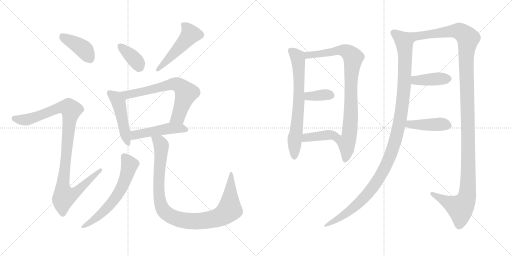
t = 0.00 s
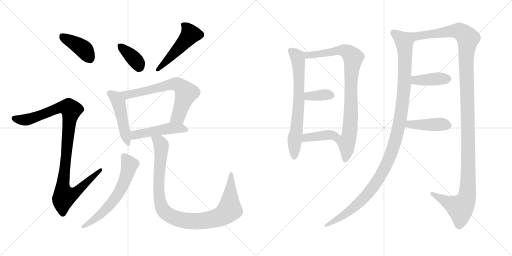
t = 2.65 s
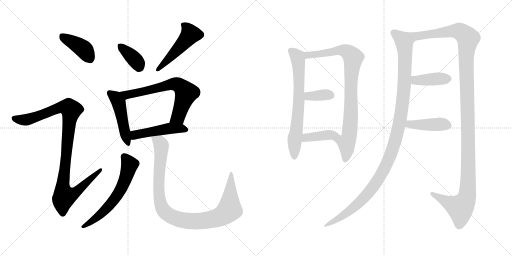
t = 5.30 s
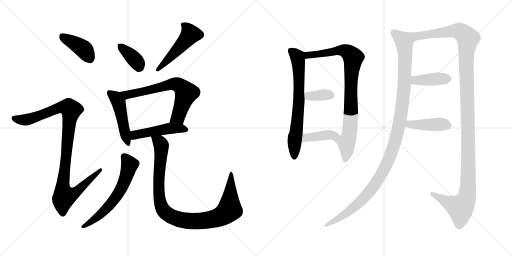
t = 7.96 s
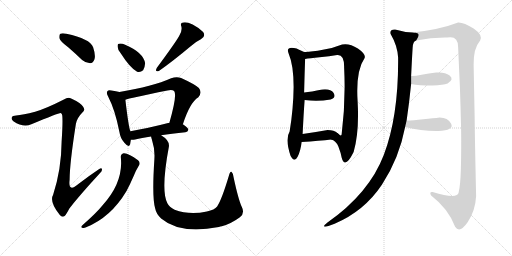
t = 10.61 s
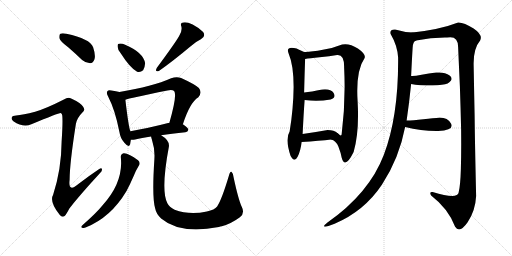
t = 13.26 s

The animated SVG that drew these frames (rendered in a browser with its animation timeline set to each time). Animation: 17 CSS @keyframes rules; one cycle of 13.26 s.

<svg version="1.1" viewBox="0 0 2048 1024" xmlns="http://www.w3.org/2000/svg">
  <g stroke="lightgray" stroke-dasharray="1,1" stroke-width="1" transform="scale(4, 4)">
    <line x1="0" y1="0" x2="256" y2="256"></line>
    <line x1="256" y1="0" x2="0" y2="256"></line>
    <line x1="128" y1="0" x2="128" y2="256"></line>
    <line x1="0" y1="128" x2="256" y2="128"></line>
    <line x1="256" y1="0" x2="512" y2="256"></line>
    <line x1="512" y1="0" x2="256" y2="256"></line>
    <line x1="384" y1="0" x2="384" y2="256"></line>
    <line x1="256" y1="128" x2="512" y2="128"></line>
  </g>
<g transform="scale(1, -1) translate(0, -850)">
   <style type="text/css">
    @keyframes keyframes0 {
      from {
       stroke: black;
       stroke-dashoffset: 401;
       stroke-width: 128;
       }
       57% {
       animation-timing-function: step-end;
       stroke: black;
       stroke-dashoffset: 0;
       stroke-width: 128;
       }
       to {
       stroke: black;
       stroke-width: 1024;
       }
       }
       #make-me-a-hanzi-animation-0 {
         animation: keyframes0 0.576335s both;
         animation-delay: 0.000000s;
         animation-timing-function: linear;
       }
    @keyframes keyframes1 {
      from {
       stroke: black;
       stroke-dashoffset: 1025;
       stroke-width: 128;
       }
       77% {
       animation-timing-function: step-end;
       stroke: black;
       stroke-dashoffset: 0;
       stroke-width: 128;
       }
       to {
       stroke: black;
       stroke-width: 1024;
       }
       }
       #make-me-a-hanzi-animation-1 {
         animation: keyframes1 1.084147s both;
         animation-delay: 0.576335s;
         animation-timing-function: linear;
       }
    @keyframes keyframes2 {
      from {
       stroke: black;
       stroke-dashoffset: 368;
       stroke-width: 128;
       }
       55% {
       animation-timing-function: step-end;
       stroke: black;
       stroke-dashoffset: 0;
       stroke-width: 128;
       }
       to {
       stroke: black;
       stroke-width: 1024;
       }
       }
       #make-me-a-hanzi-animation-2 {
         animation: keyframes2 0.549479s both;
         animation-delay: 1.660482s;
         animation-timing-function: linear;
       }
    @keyframes keyframes3 {
      from {
       stroke: black;
       stroke-dashoffset: 491;
       stroke-width: 128;
       }
       62% {
       animation-timing-function: step-end;
       stroke: black;
       stroke-dashoffset: 0;
       stroke-width: 128;
       }
       to {
       stroke: black;
       stroke-width: 1024;
       }
       }
       #make-me-a-hanzi-animation-3 {
         animation: keyframes3 0.649577s both;
         animation-delay: 2.209961s;
         animation-timing-function: linear;
       }
    @keyframes keyframes4 {
      from {
       stroke: black;
       stroke-dashoffset: 474;
       stroke-width: 128;
       }
       61% {
       animation-timing-function: step-end;
       stroke: black;
       stroke-dashoffset: 0;
       stroke-width: 128;
       }
       to {
       stroke: black;
       stroke-width: 1024;
       }
       }
       #make-me-a-hanzi-animation-4 {
         animation: keyframes4 0.635742s both;
         animation-delay: 2.859538s;
         animation-timing-function: linear;
       }
    @keyframes keyframes5 {
      from {
       stroke: black;
       stroke-dashoffset: 665;
       stroke-width: 128;
       }
       68% {
       animation-timing-function: step-end;
       stroke: black;
       stroke-dashoffset: 0;
       stroke-width: 128;
       }
       to {
       stroke: black;
       stroke-width: 1024;
       }
       }
       #make-me-a-hanzi-animation-5 {
         animation: keyframes5 0.791178s both;
         animation-delay: 3.495280s;
         animation-timing-function: linear;
       }
    @keyframes keyframes6 {
      from {
       stroke: black;
       stroke-dashoffset: 481;
       stroke-width: 128;
       }
       61% {
       animation-timing-function: step-end;
       stroke: black;
       stroke-dashoffset: 0;
       stroke-width: 128;
       }
       to {
       stroke: black;
       stroke-width: 1024;
       }
       }
       #make-me-a-hanzi-animation-6 {
         animation: keyframes6 0.641439s both;
         animation-delay: 4.286458s;
         animation-timing-function: linear;
       }
    @keyframes keyframes7 {
      from {
       stroke: black;
       stroke-dashoffset: 613;
       stroke-width: 128;
       }
       67% {
       animation-timing-function: step-end;
       stroke: black;
       stroke-dashoffset: 0;
       stroke-width: 128;
       }
       to {
       stroke: black;
       stroke-width: 1024;
       }
       }
       #make-me-a-hanzi-animation-7 {
         animation: keyframes7 0.748861s both;
         animation-delay: 4.927897s;
         animation-timing-function: linear;
       }
    @keyframes keyframes8 {
      from {
       stroke: black;
       stroke-dashoffset: 996;
       stroke-width: 128;
       }
       76% {
       animation-timing-function: step-end;
       stroke: black;
       stroke-dashoffset: 0;
       stroke-width: 128;
       }
       to {
       stroke: black;
       stroke-width: 1024;
       }
       }
       #make-me-a-hanzi-animation-8 {
         animation: keyframes8 1.060547s both;
         animation-delay: 5.676758s;
         animation-timing-function: linear;
       }
    @keyframes keyframes9 {
      from {
       stroke: black;
       stroke-dashoffset: 690;
       stroke-width: 128;
       }
       69% {
       animation-timing-function: step-end;
       stroke: black;
       stroke-dashoffset: 0;
       stroke-width: 128;
       }
       to {
       stroke: black;
       stroke-width: 1024;
       }
       }
       #make-me-a-hanzi-animation-9 {
         animation: keyframes9 0.811523s both;
         animation-delay: 6.737305s;
         animation-timing-function: linear;
       }
    @keyframes keyframes10 {
      from {
       stroke: black;
       stroke-dashoffset: 864;
       stroke-width: 128;
       }
       74% {
       animation-timing-function: step-end;
       stroke: black;
       stroke-dashoffset: 0;
       stroke-width: 128;
       }
       to {
       stroke: black;
       stroke-width: 1024;
       }
       }
       #make-me-a-hanzi-animation-10 {
         animation: keyframes10 0.953125s both;
         animation-delay: 7.548828s;
         animation-timing-function: linear;
       }
    @keyframes keyframes11 {
      from {
       stroke: black;
       stroke-dashoffset: 358;
       stroke-width: 128;
       }
       54% {
       animation-timing-function: step-end;
       stroke: black;
       stroke-dashoffset: 0;
       stroke-width: 128;
       }
       to {
       stroke: black;
       stroke-width: 1024;
       }
       }
       #make-me-a-hanzi-animation-11 {
         animation: keyframes11 0.541341s both;
         animation-delay: 8.501953s;
         animation-timing-function: linear;
       }
    @keyframes keyframes12 {
      from {
       stroke: black;
       stroke-dashoffset: 390;
       stroke-width: 128;
       }
       56% {
       animation-timing-function: step-end;
       stroke: black;
       stroke-dashoffset: 0;
       stroke-width: 128;
       }
       to {
       stroke: black;
       stroke-width: 1024;
       }
       }
       #make-me-a-hanzi-animation-12 {
         animation: keyframes12 0.567383s both;
         animation-delay: 9.043294s;
         animation-timing-function: linear;
       }
    @keyframes keyframes13 {
      from {
       stroke: black;
       stroke-dashoffset: 1143;
       stroke-width: 128;
       }
       79% {
       animation-timing-function: step-end;
       stroke: black;
       stroke-dashoffset: 0;
       stroke-width: 128;
       }
       to {
       stroke: black;
       stroke-width: 1024;
       }
       }
       #make-me-a-hanzi-animation-13 {
         animation: keyframes13 1.180176s both;
         animation-delay: 9.610677s;
         animation-timing-function: linear;
       }
    @keyframes keyframes14 {
      from {
       stroke: black;
       stroke-dashoffset: 1286;
       stroke-width: 128;
       }
       81% {
       animation-timing-function: step-end;
       stroke: black;
       stroke-dashoffset: 0;
       stroke-width: 128;
       }
       to {
       stroke: black;
       stroke-width: 1024;
       }
       }
       #make-me-a-hanzi-animation-14 {
         animation: keyframes14 1.296549s both;
         animation-delay: 10.790853s;
         animation-timing-function: linear;
       }
    @keyframes keyframes15 {
      from {
       stroke: black;
       stroke-dashoffset: 403;
       stroke-width: 128;
       }
       57% {
       animation-timing-function: step-end;
       stroke: black;
       stroke-dashoffset: 0;
       stroke-width: 128;
       }
       to {
       stroke: black;
       stroke-width: 1024;
       }
       }
       #make-me-a-hanzi-animation-15 {
         animation: keyframes15 0.577962s both;
         animation-delay: 12.087402s;
         animation-timing-function: linear;
       }
    @keyframes keyframes16 {
      from {
       stroke: black;
       stroke-dashoffset: 423;
       stroke-width: 128;
       }
       58% {
       animation-timing-function: step-end;
       stroke: black;
       stroke-dashoffset: 0;
       stroke-width: 128;
       }
       to {
       stroke: black;
       stroke-width: 1024;
       }
       }
       #make-me-a-hanzi-animation-16 {
         animation: keyframes16 0.594238s both;
         animation-delay: 12.665364s;
         animation-timing-function: linear;
       }
</style>
<path d="M 271.5 662.0 Q 299.5 638.0 328.5 610.0 Q 343.5 597.0 360.5 597.0 Q 372.5 598.0 377.5 612.0 Q 383.5 628.0 372.5 661.0 Q 360.5 695.0 265.5 715.0 Q 249.5 719.0 241.5 715.0 Q 235.5 711.0 237.5 697.0 Q 241.5 684.0 271.5 662.0 Z" fill="lightgray"></path> 
<path d="M 140.5 403.0 Q 91.5 390.0 64.5 388.0 Q 49.5 388.0 47.5 381.0 Q 43.5 374.0 53.5 365.0 Q 93.5 338.0 125.5 353.0 Q 236.5 399.0 242.5 398.0 Q 243.5 398.0 246.5 395.0 Q 253.5 391.0 246.5 284.0 Q 245.5 172.0 212.5 71.0 Q 196.5 43.0 238.5 -9.0 Q 248.5 -21.0 258.5 -14.0 Q 265.5 -7.0 277.5 16.0 Q 316.5 67.0 398.5 156.0 Q 410.5 166.0 407.5 174.0 Q 406.5 181.0 395.5 173.0 Q 353.5 145.0 313.5 114.0 Q 271.5 78.0 278.5 131.0 Q 278.5 195.0 303.5 354.0 Q 307.5 378.0 329.5 400.0 Q 342.5 410.0 332.5 423.0 Q 322.5 439.0 284.5 456.0 Q 272.5 463.0 255.5 452.0 Q 182.5 415.0 140.5 403.0 Z" fill="lightgray"></path> 
<path d="M 483.5 636.0 Q 519.5 579.0 548.5 563.0 Q 561.5 559.0 572.5 569.0 Q 579.5 581.0 580.5 597.0 Q 573.5 640.0 500.5 671.0 Q 485.5 678.0 475.5 675.0 Q 469.5 675.0 470.5 663.0 Q 470.5 651.0 483.5 636.0 Z" fill="lightgray"></path> 
<path d="M 716.5 706.0 Q 701.5 679.0 627.5 579.0 Q 617.5 561.0 635.5 566.0 Q 692.5 606.0 761.5 664.0 Q 780.5 682.0 803.5 693.0 Q 824.5 705.0 812.5 722.0 Q 797.5 738.0 770.5 752.0 Q 745.5 764.0 732.5 760.0 Q 719.5 759.0 725.5 744.0 Q 729.5 726.0 716.5 706.0 Z" fill="lightgray"></path> 
<path d="M 477.5 482.0 Q 465.5 486.0 445.5 488.0 Q 433.5 491.0 430.5 486.0 Q 423.5 480.0 432.5 464.0 Q 460.5 410.0 477.5 323.0 Q 481.5 296.0 497.5 279.0 Q 515.5 257.0 520.5 273.0 Q 521.5 280.0 523.5 291.0 L 521.5 325.0 Q 514.5 340.0 501.5 451.0 C 498.5 476.0 498.5 476.0 477.5 482.0 Z" fill="lightgray"></path> 
<path d="M 731.5 353.0 Q 759.5 440.0 793.5 461.0 Q 809.5 480.0 795.5 498.0 Q 779.5 513.0 724.5 538.0 Q 706.5 545.0 684.5 537.0 Q 611.5 504.0 477.5 482.0 C 447.5 477.0 472.5 443.0 501.5 451.0 Q 516.5 457.0 669.5 488.0 Q 688.5 492.0 696.5 486.0 Q 709.5 470.0 677.5 359.0 C 669.5 330.0 721.5 325.0 731.5 353.0 Z" fill="lightgray"></path> 
<path d="M 644.5 309.0 Q 684.5 316.0 741.5 321.0 Q 751.5 322.0 753.5 331.0 Q 753.5 338.0 731.5 353.0 L 677.5 359.0 L 676.5 359.0 Q 591.5 337.0 521.5 325.0 C 491.5 320.0 493.5 292.0 523.5 291.0 Q 530.5 290.0 540.5 292.0 Q 565.5 299.0 604.5 304.0 L 644.5 309.0 Z" fill="lightgray"></path> 
<path d="M 483.5 219.0 Q 493.5 120.0 409.5 28.0 Q 387.5 0.0 328.5 -52.0 Q 321.5 -59.0 328.5 -61.0 Q 335.5 -64.0 344.5 -59.0 Q 443.5 -19.0 505.5 85.0 Q 520.5 113.0 536.5 150.0 Q 543.5 168.0 554.5 186.0 Q 561.5 195.0 556.5 204.0 Q 550.5 213.0 522.5 228.0 Q 503.5 238.0 494.5 237.0 Q 481.5 233.0 483.5 219.0 Z" fill="lightgray"></path> 
<path d="M 966.5 24.0 Q 953.5 52.0 934.5 140.0 Q 933.5 156.0 926.5 162.0 Q 920.5 166.0 915.5 147.0 Q 887.5 53.0 868.5 24.0 Q 858.5 11.0 827.5 4.0 Q 757.5 -11.0 698.5 11.0 Q 676.5 23.0 669.5 37.0 Q 642.5 88.0 675.5 263.0 Q 679.5 288.0 644.5 309.0 C 620.5 327.0 596.5 333.0 604.5 304.0 Q 604.5 300.0 607.5 292.0 Q 620.5 252.0 617.5 213.0 Q 607.5 60.0 620.5 17.0 Q 624.5 -5.0 644.5 -24.0 Q 719.5 -88.0 875.5 -58.0 Q 881.5 -55.0 887.5 -55.0 Q 924.5 -45.0 959.5 -19.0 Q 980.5 -3.0 966.5 24.0 Z" fill="lightgray"></path> 
<path d="M 1154.5 636.0 Q 1174.5 589.0 1174.5 502.0 Q 1173.5 414.0 1158.5 324.0 Q 1139.5 294.0 1162.5 226.0 Q 1177.5 198.0 1190.5 223.0 Q 1202.5 247.0 1206.5 282.0 L 1210.5 314.0 Q 1214.5 397.0 1218.5 450.0 L 1216.5 480.0 Q 1218.5 560.0 1220.5 614.0 C 1221.5 642.0 1221.5 642.0 1220.5 642.0 Q 1218.5 640.0 1205.5 647.0 Q 1192.5 653.0 1186.5 656.0 Q 1141.5 667.0 1154.5 636.0 Z" fill="lightgray"></path> 
<path d="M 1324.5 292.0 Q 1342.5 289.0 1353.5 264.0 Q 1363.5 238.0 1366.5 220.0 Q 1379.5 171.0 1414.5 242.0 Q 1437.5 321.0 1430.5 444.0 Q 1422.5 566.0 1458.5 618.0 Q 1464.5 633.0 1431.5 656.0 Q 1397.5 678.0 1368.5 672.0 Q 1334.5 658.0 1291.5 651.0 Q 1248.5 643.0 1220.5 642.0 C 1190.5 640.0 1190.5 610.0 1220.5 614.0 Q 1237.5 617.0 1278.5 621.0 Q 1318.5 625.0 1348.5 630.0 Q 1377.5 633.0 1376.5 580.0 Q 1383.5 446.0 1366.5 312.0 Q 1363.5 303.0 1350.5 317.0 C 1321.5 325.0 1298.5 307.0 1324.5 292.0 Z" fill="lightgray"></path> 
<path d="M 1218.5 450.0 Q 1270.5 443.0 1322.5 452.0 Q 1345.5 460.0 1334.5 478.0 Q 1322.5 496.0 1288.5 492.0 Q 1244.5 483.0 1216.5 480.0 C 1186.5 477.0 1188.5 454.0 1218.5 450.0 Z" fill="lightgray"></path> 
<path d="M 1206.5 282.0 Q 1278.5 287.0 1324.5 292.0 C 1354.5 295.0 1372.5 297.0 1350.5 317.0 Q 1336.5 330.0 1310.5 330.0 Q 1254.5 320.0 1210.5 314.0 C 1180.5 310.0 1176.5 280.0 1206.5 282.0 Z" fill="lightgray"></path> 
<path d="M 1650.5 720.0 Q 1616.5 721.0 1580.5 732.0 Q 1557.5 733.0 1562.5 714.0 Q 1589.5 668.0 1592.5 620.0 Q 1594.5 386.0 1535.5 231.0 Q 1476.5 76.0 1308.5 -41.0 Q 1273.5 -70.0 1338.5 -45.0 Q 1457.5 6.0 1527.5 111.0 Q 1596.5 216.0 1620.5 342.0 L 1626.5 368.0 Q 1636.5 436.0 1644.5 514.0 L 1644.5 546.0 Q 1648.5 629.0 1650.5 658.0 Q 1651.5 686.0 1664.5 688.0 C 1679.5 714.0 1680.5 717.0 1650.5 720.0 Z" fill="lightgray"></path> 
<path d="M 1894.5 592.0 Q 1893.5 656.0 1920.5 688.0 Q 1932.5 710.0 1894.5 736.0 Q 1855.5 761.0 1832.5 760.0 Q 1760.5 732.0 1650.5 720.0 C 1620.5 716.0 1634.5 683.0 1664.5 688.0 Q 1727.5 701.0 1788.5 700.0 Q 1832.5 709.0 1832.5 662.0 Q 1835.5 593.0 1839.5 506.0 Q 1842.5 418.0 1844.5 330.0 Q 1845.5 242.0 1843.5 175.0 Q 1841.5 107.0 1834.5 80.0 Q 1830.5 52.0 1730.5 82.0 Q 1715.5 84.0 1724.5 68.0 Q 1793.5 15.0 1820.5 -57.0 Q 1838.5 -85.0 1870.5 -39.0 Q 1901.5 7.0 1904.5 66.0 Q 1899.5 288.0 1898.5 386.0 Q 1896.5 483.0 1894.5 592.0 Z" fill="lightgray"></path> 
<path d="M 1644.5 514.0 Q 1676.5 508.0 1730.5 508.0 Q 1773.5 510.0 1790.5 516.0 Q 1817.5 533.0 1798.5 548.0 Q 1779.5 563.0 1744.5 560.0 Q 1715.5 556.0 1686.5 551.0 Q 1657.5 545.0 1644.5 546.0 C 1614.5 547.0 1614.5 519.0 1644.5 514.0 Z" fill="lightgray"></path> 
<path d="M 1620.5 342.0 Q 1687.5 325.0 1752.5 326.0 Q 1817.5 329.0 1804.5 355.0 Q 1791.5 380.0 1758.5 380.0 Q 1734.5 377.0 1693.5 373.0 Q 1651.5 368.0 1626.5 368.0 C 1596.5 368.0 1591.5 349.0 1620.5 342.0 Z" fill="lightgray"></path> 
      <clipPath id="make-me-a-hanzi-clip-0">
      <path d="M 271.5 662.0 Q 299.5 638.0 328.5 610.0 Q 343.5 597.0 360.5 597.0 Q 372.5 598.0 377.5 612.0 Q 383.5 628.0 372.5 661.0 Q 360.5 695.0 265.5 715.0 Q 249.5 719.0 241.5 715.0 Q 235.5 711.0 237.5 697.0 Q 241.5 684.0 271.5 662.0 Z" fill="lightgray"></path>
      </clipPath>
      <path clip-path="url(#make-me-a-hanzi-clip-0)" d="M 248.5 706.0 L 339.5 649.0 L 358.5 616.0 " fill="none" id="make-me-a-hanzi-animation-0" stroke-dasharray="273 546" stroke-linecap="round"></path>

      <clipPath id="make-me-a-hanzi-clip-1">
      <path d="M 140.5 403.0 Q 91.5 390.0 64.5 388.0 Q 49.5 388.0 47.5 381.0 Q 43.5 374.0 53.5 365.0 Q 93.5 338.0 125.5 353.0 Q 236.5 399.0 242.5 398.0 Q 243.5 398.0 246.5 395.0 Q 253.5 391.0 246.5 284.0 Q 245.5 172.0 212.5 71.0 Q 196.5 43.0 238.5 -9.0 Q 248.5 -21.0 258.5 -14.0 Q 265.5 -7.0 277.5 16.0 Q 316.5 67.0 398.5 156.0 Q 410.5 166.0 407.5 174.0 Q 406.5 181.0 395.5 173.0 Q 353.5 145.0 313.5 114.0 Q 271.5 78.0 278.5 131.0 Q 278.5 195.0 303.5 354.0 Q 307.5 378.0 329.5 400.0 Q 342.5 410.0 332.5 423.0 Q 322.5 439.0 284.5 456.0 Q 272.5 463.0 255.5 452.0 Q 182.5 415.0 140.5 403.0 Z" fill="lightgray"></path>
      </clipPath>
      <path clip-path="url(#make-me-a-hanzi-clip-1)" d="M 57.5 377.0 L 94.5 370.0 L 131.5 376.0 L 238.5 420.0 L 259.5 423.0 L 284.5 410.0 L 250.5 100.0 L 257.5 65.0 L 294.5 75.0 L 401.5 170.0 " fill="none" id="make-me-a-hanzi-animation-1" stroke-dasharray="897 1794" stroke-linecap="round"></path>

      <clipPath id="make-me-a-hanzi-clip-2">
      <path d="M 483.5 636.0 Q 519.5 579.0 548.5 563.0 Q 561.5 559.0 572.5 569.0 Q 579.5 581.0 580.5 597.0 Q 573.5 640.0 500.5 671.0 Q 485.5 678.0 475.5 675.0 Q 469.5 675.0 470.5 663.0 Q 470.5 651.0 483.5 636.0 Z" fill="lightgray"></path>
      </clipPath>
      <path clip-path="url(#make-me-a-hanzi-clip-2)" d="M 481.5 665.0 L 536.5 615.0 L 556.5 583.0 " fill="none" id="make-me-a-hanzi-animation-2" stroke-dasharray="240 480" stroke-linecap="round"></path>

      <clipPath id="make-me-a-hanzi-clip-3">
      <path d="M 716.5 706.0 Q 701.5 679.0 627.5 579.0 Q 617.5 561.0 635.5 566.0 Q 692.5 606.0 761.5 664.0 Q 780.5 682.0 803.5 693.0 Q 824.5 705.0 812.5 722.0 Q 797.5 738.0 770.5 752.0 Q 745.5 764.0 732.5 760.0 Q 719.5 759.0 725.5 744.0 Q 729.5 726.0 716.5 706.0 Z" fill="lightgray"></path>
      </clipPath>
      <path clip-path="url(#make-me-a-hanzi-clip-3)" d="M 732.5 751.0 L 753.5 731.0 L 761.5 713.0 L 679.5 619.0 L 639.5 585.0 L 637.5 576.0 " fill="none" id="make-me-a-hanzi-animation-3" stroke-dasharray="363 726" stroke-linecap="round"></path>

      <clipPath id="make-me-a-hanzi-clip-4">
      <path d="M 477.5 482.0 Q 465.5 486.0 445.5 488.0 Q 433.5 491.0 430.5 486.0 Q 423.5 480.0 432.5 464.0 Q 460.5 410.0 477.5 323.0 Q 481.5 296.0 497.5 279.0 Q 515.5 257.0 520.5 273.0 Q 521.5 280.0 523.5 291.0 L 521.5 325.0 Q 514.5 340.0 501.5 451.0 C 498.5 476.0 498.5 476.0 477.5 482.0 Z" fill="lightgray"></path>
      </clipPath>
      <path clip-path="url(#make-me-a-hanzi-clip-4)" d="M 439.5 478.0 L 459.5 463.0 L 475.5 439.0 L 509.5 278.0 " fill="none" id="make-me-a-hanzi-animation-4" stroke-dasharray="346 692" stroke-linecap="round"></path>

      <clipPath id="make-me-a-hanzi-clip-5">
      <path d="M 731.5 353.0 Q 759.5 440.0 793.5 461.0 Q 809.5 480.0 795.5 498.0 Q 779.5 513.0 724.5 538.0 Q 706.5 545.0 684.5 537.0 Q 611.5 504.0 477.5 482.0 C 447.5 477.0 472.5 443.0 501.5 451.0 Q 516.5 457.0 669.5 488.0 Q 688.5 492.0 696.5 486.0 Q 709.5 470.0 677.5 359.0 C 669.5 330.0 721.5 325.0 731.5 353.0 Z" fill="lightgray"></path>
      </clipPath>
      <path clip-path="url(#make-me-a-hanzi-clip-5)" d="M 487.5 481.0 L 511.5 471.0 L 688.5 513.0 L 720.5 507.0 L 744.5 478.0 L 712.5 383.0 L 685.5 369.0 " fill="none" id="make-me-a-hanzi-animation-5" stroke-dasharray="537 1074" stroke-linecap="round"></path>

      <clipPath id="make-me-a-hanzi-clip-6">
      <path d="M 644.5 309.0 Q 684.5 316.0 741.5 321.0 Q 751.5 322.0 753.5 331.0 Q 753.5 338.0 731.5 353.0 L 677.5 359.0 L 676.5 359.0 Q 591.5 337.0 521.5 325.0 C 491.5 320.0 493.5 292.0 523.5 291.0 Q 530.5 290.0 540.5 292.0 Q 565.5 299.0 604.5 304.0 L 644.5 309.0 Z" fill="lightgray"></path>
      </clipPath>
      <path clip-path="url(#make-me-a-hanzi-clip-6)" d="M 527.5 297.0 L 545.5 312.0 L 677.5 337.0 L 722.5 337.0 L 743.5 331.0 " fill="none" id="make-me-a-hanzi-animation-6" stroke-dasharray="353 706" stroke-linecap="round"></path>

      <clipPath id="make-me-a-hanzi-clip-7">
      <path d="M 483.5 219.0 Q 493.5 120.0 409.5 28.0 Q 387.5 0.0 328.5 -52.0 Q 321.5 -59.0 328.5 -61.0 Q 335.5 -64.0 344.5 -59.0 Q 443.5 -19.0 505.5 85.0 Q 520.5 113.0 536.5 150.0 Q 543.5 168.0 554.5 186.0 Q 561.5 195.0 556.5 204.0 Q 550.5 213.0 522.5 228.0 Q 503.5 238.0 494.5 237.0 Q 481.5 233.0 483.5 219.0 Z" fill="lightgray"></path>
      </clipPath>
      <path clip-path="url(#make-me-a-hanzi-clip-7)" d="M 497.5 223.0 L 518.5 191.0 L 498.5 126.0 L 473.5 76.0 L 426.5 16.0 L 360.5 -40.0 L 332.5 -56.0 " fill="none" id="make-me-a-hanzi-animation-7" stroke-dasharray="485 970" stroke-linecap="round"></path>

      <clipPath id="make-me-a-hanzi-clip-8">
      <path d="M 966.5 24.0 Q 953.5 52.0 934.5 140.0 Q 933.5 156.0 926.5 162.0 Q 920.5 166.0 915.5 147.0 Q 887.5 53.0 868.5 24.0 Q 858.5 11.0 827.5 4.0 Q 757.5 -11.0 698.5 11.0 Q 676.5 23.0 669.5 37.0 Q 642.5 88.0 675.5 263.0 Q 679.5 288.0 644.5 309.0 C 620.5 327.0 596.5 333.0 604.5 304.0 Q 604.5 300.0 607.5 292.0 Q 620.5 252.0 617.5 213.0 Q 607.5 60.0 620.5 17.0 Q 624.5 -5.0 644.5 -24.0 Q 719.5 -88.0 875.5 -58.0 Q 881.5 -55.0 887.5 -55.0 Q 924.5 -45.0 959.5 -19.0 Q 980.5 -3.0 966.5 24.0 Z" fill="lightgray"></path>
      </clipPath>
      <path clip-path="url(#make-me-a-hanzi-clip-8)" d="M 611.5 299.0 L 638.5 281.0 L 645.5 268.0 L 634.5 103.0 L 642.5 33.0 L 660.5 2.0 L 686.5 -17.0 L 731.5 -31.0 L 775.5 -35.0 L 859.5 -25.0 L 900.5 -5.0 L 918.5 14.0 L 925.5 155.0 " fill="none" id="make-me-a-hanzi-animation-8" stroke-dasharray="868 1736" stroke-linecap="round"></path>

      <clipPath id="make-me-a-hanzi-clip-9">
      <path d="M 1154.5 636.0 Q 1174.5 589.0 1174.5 502.0 Q 1173.5 414.0 1158.5 324.0 Q 1139.5 294.0 1162.5 226.0 Q 1177.5 198.0 1190.5 223.0 Q 1202.5 247.0 1206.5 282.0 L 1210.5 314.0 Q 1214.5 397.0 1218.5 450.0 L 1216.5 480.0 Q 1218.5 560.0 1220.5 614.0 C 1221.5 642.0 1221.5 642.0 1220.5 642.0 Q 1218.5 640.0 1205.5 647.0 Q 1192.5 653.0 1186.5 656.0 Q 1141.5 667.0 1154.5 636.0 Z" fill="lightgray"></path>
      </clipPath>
      <path clip-path="url(#make-me-a-hanzi-clip-9)" d="M 1163.5 645.0 L 1191.5 620.0 L 1196.5 539.0 L 1196.5 456.0 L 1176.5 225.0 " fill="none" id="make-me-a-hanzi-animation-9" stroke-dasharray="562 1124" stroke-linecap="round"></path>

      <clipPath id="make-me-a-hanzi-clip-10">
      <path d="M 1324.5 292.0 Q 1342.5 289.0 1353.5 264.0 Q 1363.5 238.0 1366.5 220.0 Q 1379.5 171.0 1414.5 242.0 Q 1437.5 321.0 1430.5 444.0 Q 1422.5 566.0 1458.5 618.0 Q 1464.5 633.0 1431.5 656.0 Q 1397.5 678.0 1368.5 672.0 Q 1334.5 658.0 1291.5 651.0 Q 1248.5 643.0 1220.5 642.0 C 1190.5 640.0 1190.5 610.0 1220.5 614.0 Q 1237.5 617.0 1278.5 621.0 Q 1318.5 625.0 1348.5 630.0 Q 1377.5 633.0 1376.5 580.0 Q 1383.5 446.0 1366.5 312.0 Q 1363.5 303.0 1350.5 317.0 C 1321.5 325.0 1298.5 307.0 1324.5 292.0 Z" fill="lightgray"></path>
      </clipPath>
      <path clip-path="url(#make-me-a-hanzi-clip-10)" d="M 1224.5 621.0 L 1239.5 631.0 L 1369.5 649.0 L 1390.5 642.0 L 1412.5 619.0 L 1404.5 541.0 L 1399.5 332.0 L 1386.5 280.0 L 1388.5 238.0 L 1382.5 217.0 " fill="none" id="make-me-a-hanzi-animation-10" stroke-dasharray="736 1472" stroke-linecap="round"></path>

      <clipPath id="make-me-a-hanzi-clip-11">
      <path d="M 1218.5 450.0 Q 1270.5 443.0 1322.5 452.0 Q 1345.5 460.0 1334.5 478.0 Q 1322.5 496.0 1288.5 492.0 Q 1244.5 483.0 1216.5 480.0 C 1186.5 477.0 1188.5 454.0 1218.5 450.0 Z" fill="lightgray"></path>
      </clipPath>
      <path clip-path="url(#make-me-a-hanzi-clip-11)" d="M 1223.5 473.0 L 1234.5 465.0 L 1322.5 468.0 " fill="none" id="make-me-a-hanzi-animation-11" stroke-dasharray="230 460" stroke-linecap="round"></path>

      <clipPath id="make-me-a-hanzi-clip-12">
      <path d="M 1206.5 282.0 Q 1278.5 287.0 1324.5 292.0 C 1354.5 295.0 1372.5 297.0 1350.5 317.0 Q 1336.5 330.0 1310.5 330.0 Q 1254.5 320.0 1210.5 314.0 C 1180.5 310.0 1176.5 280.0 1206.5 282.0 Z" fill="lightgray"></path>
      </clipPath>
      <path clip-path="url(#make-me-a-hanzi-clip-12)" d="M 1215.5 286.0 L 1225.5 300.0 L 1341.5 316.0 " fill="none" id="make-me-a-hanzi-animation-12" stroke-dasharray="262 524" stroke-linecap="round"></path>

      <clipPath id="make-me-a-hanzi-clip-13">
      <path d="M 1650.5 720.0 Q 1616.5 721.0 1580.5 732.0 Q 1557.5 733.0 1562.5 714.0 Q 1589.5 668.0 1592.5 620.0 Q 1594.5 386.0 1535.5 231.0 Q 1476.5 76.0 1308.5 -41.0 Q 1273.5 -70.0 1338.5 -45.0 Q 1457.5 6.0 1527.5 111.0 Q 1596.5 216.0 1620.5 342.0 L 1626.5 368.0 Q 1636.5 436.0 1644.5 514.0 L 1644.5 546.0 Q 1648.5 629.0 1650.5 658.0 Q 1651.5 686.0 1664.5 688.0 C 1679.5 714.0 1680.5 717.0 1650.5 720.0 Z" fill="lightgray"></path>
      </clipPath>
      <path clip-path="url(#make-me-a-hanzi-clip-13)" d="M 1575.5 719.0 L 1616.5 685.0 L 1620.5 610.0 L 1616.5 494.0 L 1604.5 392.0 L 1570.5 252.0 L 1541.5 182.0 L 1486.5 94.0 L 1415.5 20.0 L 1323.5 -46.0 " fill="none" id="make-me-a-hanzi-animation-13" stroke-dasharray="1015 2030" stroke-linecap="round"></path>

      <clipPath id="make-me-a-hanzi-clip-14">
      <path d="M 1894.5 592.0 Q 1893.5 656.0 1920.5 688.0 Q 1932.5 710.0 1894.5 736.0 Q 1855.5 761.0 1832.5 760.0 Q 1760.5 732.0 1650.5 720.0 C 1620.5 716.0 1634.5 683.0 1664.5 688.0 Q 1727.5 701.0 1788.5 700.0 Q 1832.5 709.0 1832.5 662.0 Q 1835.5 593.0 1839.5 506.0 Q 1842.5 418.0 1844.5 330.0 Q 1845.5 242.0 1843.5 175.0 Q 1841.5 107.0 1834.5 80.0 Q 1830.5 52.0 1730.5 82.0 Q 1715.5 84.0 1724.5 68.0 Q 1793.5 15.0 1820.5 -57.0 Q 1838.5 -85.0 1870.5 -39.0 Q 1901.5 7.0 1904.5 66.0 Q 1899.5 288.0 1898.5 386.0 Q 1896.5 483.0 1894.5 592.0 Z" fill="lightgray"></path>
      </clipPath>
      <path clip-path="url(#make-me-a-hanzi-clip-14)" d="M 1659.5 718.0 L 1668.5 709.0 L 1685.5 707.0 L 1807.5 726.0 L 1839.5 725.0 L 1872.5 693.0 L 1864.5 628.0 L 1873.5 248.0 L 1867.5 61.0 L 1848.5 25.0 L 1839.5 19.0 L 1737.5 71.0 " fill="none" id="make-me-a-hanzi-animation-14" stroke-dasharray="1158 2316" stroke-linecap="round"></path>

      <clipPath id="make-me-a-hanzi-clip-15">
      <path d="M 1644.5 514.0 Q 1676.5 508.0 1730.5 508.0 Q 1773.5 510.0 1790.5 516.0 Q 1817.5 533.0 1798.5 548.0 Q 1779.5 563.0 1744.5 560.0 Q 1715.5 556.0 1686.5 551.0 Q 1657.5 545.0 1644.5 546.0 C 1614.5 547.0 1614.5 519.0 1644.5 514.0 Z" fill="lightgray"></path>
      </clipPath>
      <path clip-path="url(#make-me-a-hanzi-clip-15)" d="M 1649.5 541.0 L 1664.5 529.0 L 1792.5 536.0 " fill="none" id="make-me-a-hanzi-animation-15" stroke-dasharray="275 550" stroke-linecap="round"></path>

      <clipPath id="make-me-a-hanzi-clip-16">
      <path d="M 1620.5 342.0 Q 1687.5 325.0 1752.5 326.0 Q 1817.5 329.0 1804.5 355.0 Q 1791.5 380.0 1758.5 380.0 Q 1734.5 377.0 1693.5 373.0 Q 1651.5 368.0 1626.5 368.0 C 1596.5 368.0 1591.5 349.0 1620.5 342.0 Z" fill="lightgray"></path>
      </clipPath>
      <path clip-path="url(#make-me-a-hanzi-clip-16)" d="M 1629.5 347.0 L 1638.5 353.0 L 1771.5 353.0 L 1793.5 347.0 " fill="none" id="make-me-a-hanzi-animation-16" stroke-dasharray="295 590" stroke-linecap="round"></path>

</g>
</svg>
